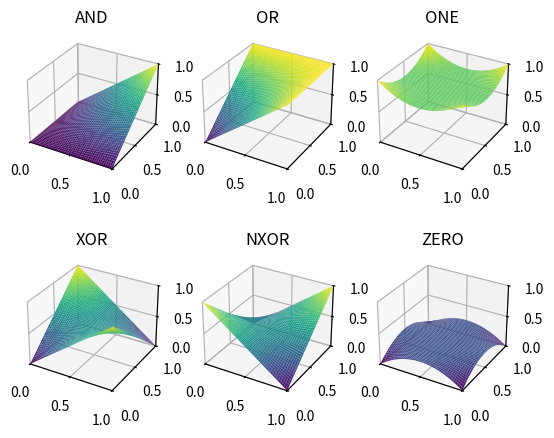

Recreate this plot in Python.
import numpy as np
import matplotlib.pyplot as plt
import matplotlib.ticker as ticker
from matplotlib.colors import Normalize
from mpl_toolkits.mplot3d import Axes3D

def sharpen(func):
    def AND(A, B):
        return np.minimum(A, B)

    def OR(A, B):
        return np.maximum(A, B)

    if func.__name__ == 'AND': return AND
    if func.__name__ == 'OR': return OR

def cubic(func):
    f = lambda x: -2 * x ** 3 + 3 * x ** 2

    def AND(A, B):
        A, B = f(A), f(B)
        return np.minimum(A, B)

    def OR(A, B):
        A, B = f(A), f(B)
        return np.maximum(A, B)

    if func.__name__ == 'AND': return AND
    if func.__name__ == 'OR': return OR

def rounded(func):
    def f(A):
        return np.where(A<0.5,
                        -np.sqrt(1/4-A**2)+1/2,
                        np.sqrt(1/4-(A-1)**2)+1/2,)

    def AND(A, B):
        A, B = f(A), f(B)
        return np.minimum(A, B)

    def OR(A, B):
        A, B = f(A), f(B)
        return np.maximum(A, B)

    if func.__name__ == 'AND': return AND
    if func.__name__ == 'OR': return OR

def NOT(A):
    return 1 - A

def AVG(A, B):
    return (A+B)/2

# @sharpen
# @cubic
# @rounded
def AND(A, B):
    return A * B  #np.sqrt(A * B)

def NAND(A, B):
    return NOT(AND(A, B))

# @sharpen
# @cubic
# @rounded
def OR(A, B):
    return NOT(AND(NOT(A), NOT(B)))

def NOR(A, B):
    return AND(NOT(A), NOT(B))

def TEST_AND(A, B):
    ruler = np.linspace(0,1,3)

    table = np.array([[0,0,0],
                      [0,0.5,0.5],
                      [0,0.5,1],
                      ])
    # interp.RBFInterpolator(np.stack((ruler,ruler)),table,smoothing=0,kernel='cubic')

def XOR(A, B):
    # f = lambda x: -2 * x ** 3 + 3 * x ** 2
    # xor1 = OR(AND(A, NOT(B)), AND(NOT(A), B))
    # xor2 = AND(NAND(A, B), OR(A, B))
    # res = AVG(xor1, xor2)
    # for i in range(2):
    #     res = f(res)
    # return res

    return AND(A, NOT(B)) + AND(NOT(A), B)




def NXOR(A, B):
    return NOT(XOR(A, B))

def DIFF(A, B):

    return AND(XOR(A, B), NXOR(A, B))
    # return OR(AND(A, NOT(B)), AND(B, NOT(A)))

def ZERO(A, B):
    return AND(XOR(A, B), NXOR(A, B))

def ONE(A, B):
    return OR(XOR(A, B), NXOR(A, B))


if __name__ == '__main__':
    DIM = 3
    STEP = 32

    X = np.linspace(0, 1, 129)
    A, B = np.meshgrid(X, X)

    fig, axes = plt.subplots(2, 3)
    plt.subplots_adjust(wspace=0.2, hspace=0.5)
    norm = Normalize(vmin=0, vmax=1)

    for i, ax, func in zip(
            range(1, 7),
            axes.flat,
            [AND, OR, ONE, XOR, NXOR, ZERO],
    ):
        if DIM == 2:
            if STEP:
                digi = np.digitize(func(A, B), bins=np.linspace(0, 1, STEP+1))
                digi = (digi - 0.5) / STEP
            else:
                digi = func(A, B)

            ax.set_title(func.__name__)
            ax.imshow(digi, cmap='twilight_shifted', origin='lower', extent=[0, 1, 0, 1], norm=norm)
            ax.xaxis.set_major_locator(ticker.MultipleLocator(1 / 4))
            ax.yaxis.set_major_locator(ticker.MultipleLocator(1 / 4))

        if DIM == 3:
            digi = func(A, B)

            ax.axis('off')
            ax.set_title(func.__name__)
            ax = fig.add_subplot(2, 3, i, projection='3d')
            for func in [ax.set_xlim, ax.set_ylim, ax.set_zlim]:
                func(0, 1)
            im = ax.plot_surface(A, B, digi, cmap='viridis', norm=norm)

    plt.show()
